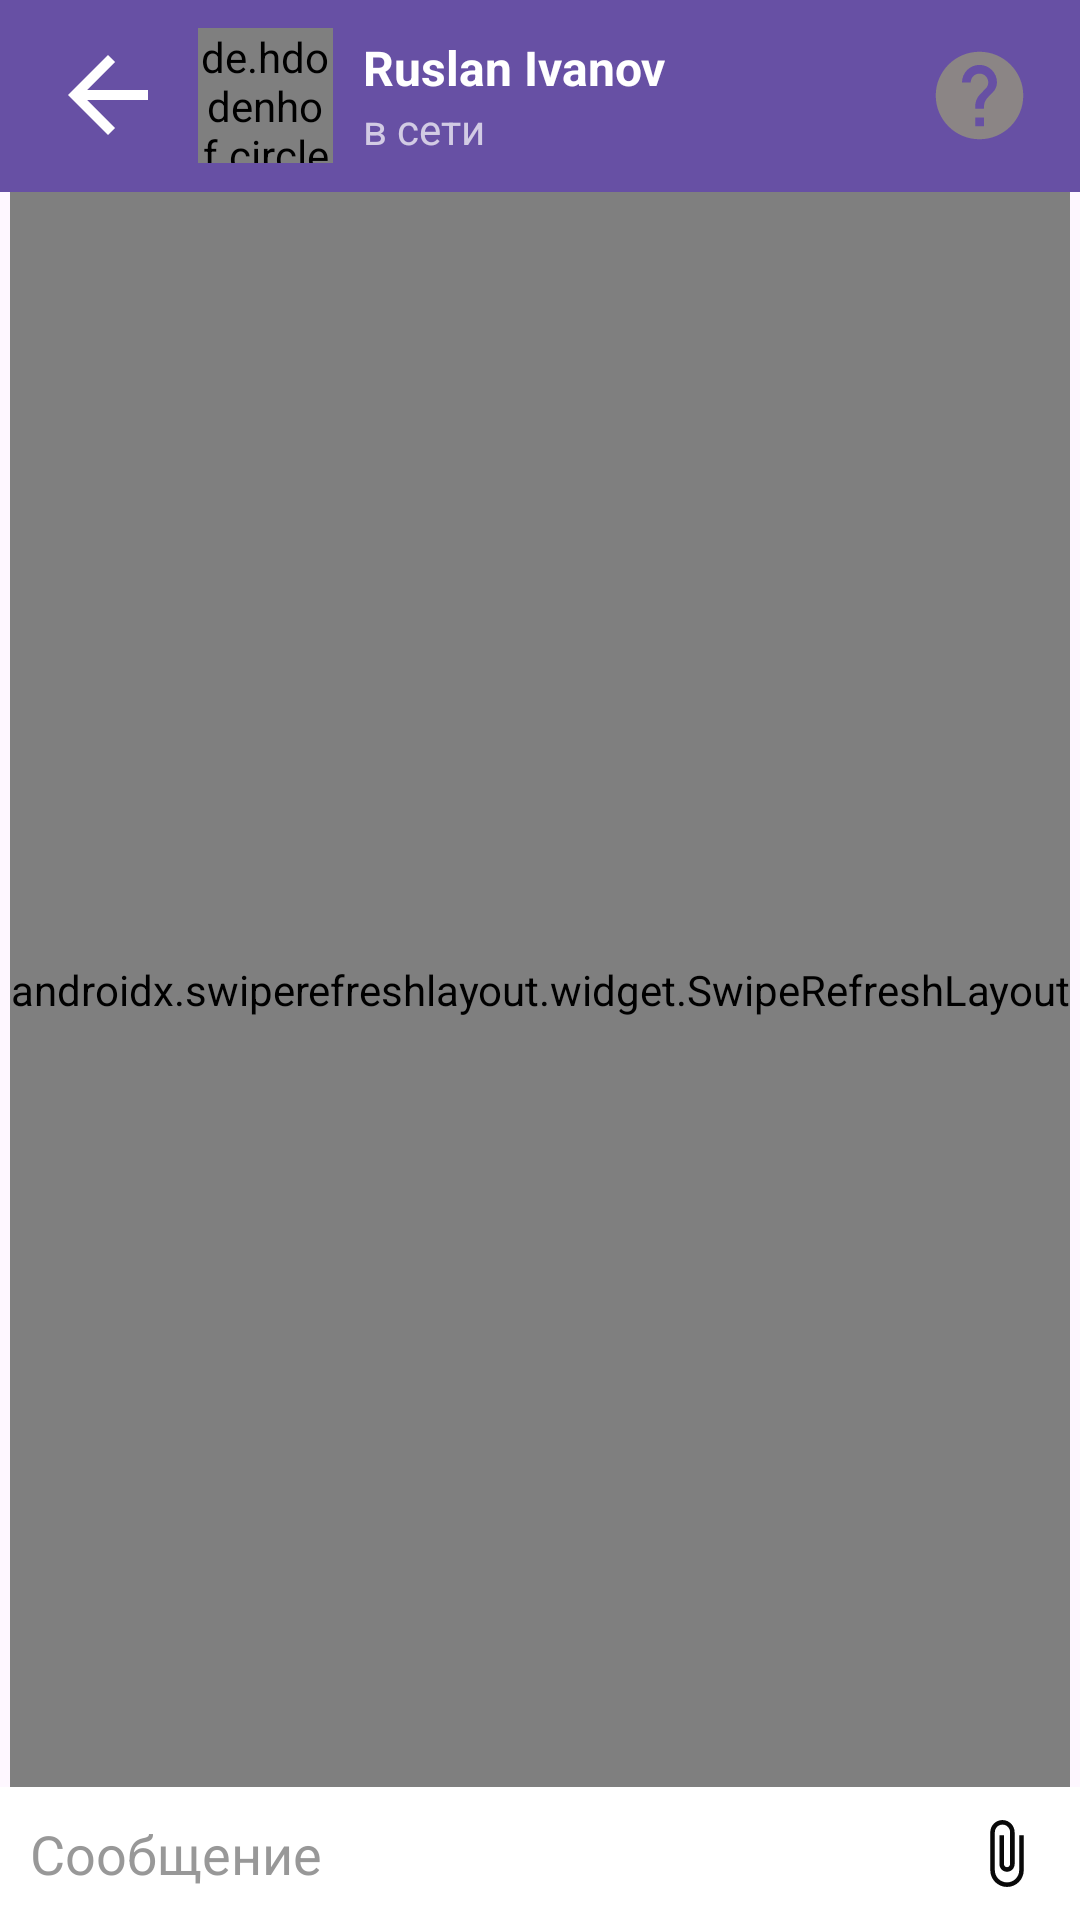

The Android layout XML behind this screen, and the referenced resources:
<!-- AndroidManifest.xml: application theme Theme.UrbanMessenger -->
<!-- res/layout/fragment_single_chat.xml -->
<?xml version="1.0" encoding="utf-8"?>
<androidx.constraintlayout.widget.ConstraintLayout xmlns:android="http://schemas.android.com/apk/res/android"
    xmlns:app="http://schemas.android.com/apk/res-auto"
    xmlns:tools="http://schemas.android.com/tools"
    android:layout_width="match_parent"
    android:layout_height="match_parent"
    tools:context=".ui.fragments.singlechat.SingleChatFragment">


    <com.google.android.material.appbar.MaterialToolbar
        android:id="@+id/singleChatFragmentToolbar"
        style="@style/Widget.MaterialComponents.Toolbar.Primary"
        android:layout_width="match_parent"
        android:layout_height="?attr/actionBarSize"
        app:layout_constraintTop_toTopOf="parent"
        app:layout_constraintStart_toStartOf="parent"
        app:layout_constraintEnd_toEndOf="parent">

        <LinearLayout
            android:layout_width="wrap_content"
            android:layout_height="wrap_content"
            android:gravity="center"
            android:orientation="horizontal">

            <ImageView
                android:id="@+id/singleChatToolbarUpBackArrow"
                android:layout_width="40dp"
                android:layout_height="40dp"
                android:contentDescription="@string/upback_arrow"
                android:src="@drawable/ic_arrow_back_24"/>

            <de.hdodenhof.circleimageview.CircleImageView
                android:id="@+id/toolbarUserImage"
                android:layout_marginStart="10dp"
                android:layout_width="45dp"
                android:layout_height="45dp"
                android:src="@drawable/baseline_account_circle_24" />


        </LinearLayout>


        <LinearLayout
            android:layout_width="wrap_content"
            android:layout_height="wrap_content"
            android:orientation="vertical">

            <TextView
                android:id="@+id/toolbarUserFullName"
                android:layout_width="wrap_content"
                android:layout_height="wrap_content"
                android:layout_marginStart="10dp"
                android:text="Ruslan Ivanov"
                android:textColor="@color/white"
                android:textSize="@dimen/normalText"
                android:textStyle="bold"
                app:layout_constraintStart_toEndOf="@id/toolbarUserImage"
                app:layout_constraintTop_toTopOf="@+id/toolbarUserImage" />

            <TextView
                android:id="@+id/toolbarUserStatus"
                android:layout_width="wrap_content"
                android:layout_height="wrap_content"
                android:layout_marginStart="10dp"
                android:text="в сети"
                android:textColor="@color/hintColorWhite"
                android:textSize="@dimen/smallText"
                android:textStyle="normal"
                app:layout_constraintBottom_toBottomOf="@+id/toolbarUserImage"
                app:layout_constraintStart_toEndOf="@id/toolbarUserImage"
                app:layout_constraintTop_toBottomOf="@id/toolbarUserFullName" />


        </LinearLayout>

        <ImageView
            android:id="@+id/aboutUserInfoButton"
            android:layout_width="35dp"
            android:layout_height="35dp"
            android:layout_gravity="end"
            android:layout_marginEnd="16dp"
            android:contentDescription="aboutUserInfoButton"
            android:src="@drawable/baseline_help_24"/>


    </com.google.android.material.appbar.MaterialToolbar>

    <androidx.swiperefreshlayout.widget.SwipeRefreshLayout
        android:id="@+id/singleChatFragmentSwipeRefresh"
        android:layout_width="wrap_content"
        android:layout_height="0dp"
        app:layout_constraintBottom_toTopOf="@id/messageInputField"
        app:layout_constraintEnd_toEndOf="parent"
        app:layout_constraintStart_toStartOf="parent"
        app:layout_constraintTop_toBottomOf="@id/singleChatFragmentToolbar">

        <androidx.recyclerview.widget.RecyclerView
            android:id="@+id/singleChatFragmentRecyclerView"
            android:layout_width="match_parent"
            android:layout_height="0dp"
            android:background="@color/mainSingleChatColor"
            tools:listitem="@layout/item_single_message" />


    </androidx.swiperefreshlayout.widget.SwipeRefreshLayout>



    <EditText
        android:id="@+id/messageInputField"
        android:layout_width="0dp"
        android:layout_height="wrap_content"
        android:background="@color/white"
        android:hint="Cooбщение"
        android:padding="10dp"
        android:textColor="@color/black"
        android:textColorHint="@color/hintColorGray"
        app:layout_constraintBottom_toBottomOf="parent"
        app:layout_constraintEnd_toStartOf="@id/singleChatFragmentSendMessageIcon"
        app:layout_constraintStart_toStartOf="parent" />

    <ImageView
        android:id="@+id/singleChatFragmentSendMessageIcon"
        android:layout_width="50dp"
        android:layout_height="0dp"
        android:background="@color/white"
        android:padding="10dp"
        android:src="@drawable/ic_send_24"
        app:layout_constraintBottom_toBottomOf="parent"
        app:layout_constraintEnd_toEndOf="parent"
        android:visibility="gone"
        app:layout_constraintTop_toTopOf="@+id/messageInputField" />

    <ImageView
        android:id="@+id/singleChatFragmentClipIcon"
        android:layout_width="50dp"
        android:layout_height="0dp"
        android:background="@color/white"
        android:padding="10dp"
        android:src="@drawable/ic_clip_24"
        app:layout_constraintBottom_toBottomOf="parent"
        app:layout_constraintEnd_toEndOf="parent"
        app:layout_constraintTop_toTopOf="@+id/messageInputField" />

</androidx.constraintlayout.widget.ConstraintLayout>
<!-- res/layout/item_single_message.xml (included above) -->
<?xml version="1.0" encoding="utf-8"?>
<androidx.constraintlayout.widget.ConstraintLayout xmlns:android="http://schemas.android.com/apk/res/android"
    xmlns:app="http://schemas.android.com/apk/res-auto"
    xmlns:tools="http://schemas.android.com/tools"
    android:layout_width="match_parent"
    android:layout_height="wrap_content">

    <androidx.constraintlayout.widget.ConstraintLayout
        android:id="@+id/blockUserMessage"
        android:layout_width="wrap_content"
        android:layout_height="wrap_content"
        android:layout_marginStart="100dp"
        android:padding="8dp"
        android:layout_margin="8dp"
        android:background="@drawable/bg_user_message"
        app:layout_constraintBottom_toBottomOf="parent"
        app:layout_constraintEnd_toEndOf="parent"
        app:layout_constraintTop_toTopOf="parent">

        <TextView
            android:id="@+id/chatUserMessage"
            android:layout_width="match_parent"
            android:layout_height="wrap_content"
            android:gravity="end"
            android:padding="4dp"
            android:textColor="@color/black"
            app:layout_constraintEnd_toEndOf="parent"
            app:layout_constraintTop_toBottomOf="@id/chatUserMessageImage"
            tools:text="Привет я юра" />

        <ImageView
            android:id="@+id/chatUserMessageImage"
            android:layout_width="70dp"
            android:layout_height="70dp"
            android:visibility="gone"
            app:layout_constraintTop_toTopOf="parent"
            app:layout_constraintEnd_toEndOf="parent"/>

        <TextView
            android:id="@+id/chatUserMessageTime"
            android:layout_width="match_parent"
            android:layout_height="wrap_content"
            android:gravity="end"
            android:textColor="@color/black"
            android:textSize="10dp"
            app:layout_constraintEnd_toEndOf="parent"
            app:layout_constraintTop_toBottomOf="@id/chatUserMessage"
            tools:text="21:45" />


    </androidx.constraintlayout.widget.ConstraintLayout>

    <androidx.constraintlayout.widget.ConstraintLayout
        android:id="@+id/blockReceivedMessage"
        android:layout_width="wrap_content"
        android:layout_height="wrap_content"
        android:layout_marginEnd="100dp"
        android:padding="8dp"
        android:layout_margin="8dp"
        android:background="@drawable/bg_receiving_message"
        app:layout_constraintBottom_toBottomOf="parent"
        app:layout_constraintStart_toStartOf="parent"
        app:layout_constraintTop_toTopOf="parent">

        <TextView
            android:id="@+id/chatReceiverMessage"
            android:layout_width="match_parent"
            android:layout_height="wrap_content"
            android:gravity="end"
            android:padding="4dp"
            android:textColor="@color/black"
            app:layout_constraintEnd_toEndOf="parent"
            app:layout_constraintTop_toBottomOf="@id/chatReceiverMessageImage"
            tools:text="Привет я юра" />

        <ImageView
            android:id="@+id/chatReceiverMessageImage"
            android:layout_width="70dp"
            android:layout_height="70dp"
            android:visibility="gone"
            app:layout_constraintTop_toTopOf="parent"
            app:layout_constraintEnd_toEndOf="parent"/>

        <TextView
            android:id="@+id/chatReceivedMessageTime"
            android:layout_width="match_parent"
            android:layout_height="wrap_content"
            android:gravity="end"
            android:textColor="@color/black"
            android:textSize="10dp"
            app:layout_constraintEnd_toEndOf="parent"
            app:layout_constraintTop_toBottomOf="@id/chatReceiverMessage"
            tools:text="21:45" />


    </androidx.constraintlayout.widget.ConstraintLayout>


</androidx.constraintlayout.widget.ConstraintLayout>
<!-- resources referenced by this layout -->
<resources>
  <color name="black">#FF000000</color>
  <color name="hintColorGray">#B8707070</color>
  <color name="hintColorWhite">#B4FFFFFF</color>
  <color name="mainSingleChatColor">#C265E1EF</color>
  <color name="white">#FFFFFFFF</color>
  <dimen name="normalText">16sp</dimen>
  <dimen name="smallText">14sp</dimen>
  <!-- drawable baseline_help_24 (drawable) -->
  <vector xmlns:android="http://schemas.android.com/apk/res/android" android:autoMirrored="true" android:height="24dp" android:tint="#8B8585" android:viewportHeight="24" android:viewportWidth="24" android:width="24dp">
        
      <path android:fillColor="@android:color/white" android:pathData="M12,2C6.48,2 2,6.48 2,12s4.48,10 10,10 10,-4.48 10,-10S17.52,2 12,2zM13,19h-2v-2h2v2zM15.07,11.25l-0.9,0.92C13.45,12.9 13,13.5 13,15h-2v-0.5c0,-1.1 0.45,-2.1 1.17,-2.83l1.24,-1.26c0.37,-0.36 0.59,-0.86 0.59,-1.41 0,-1.1 -0.9,-2 -2,-2s-2,0.9 -2,2L8,9c0,-2.21 1.79,-4 4,-4s4,1.79 4,4c0,0.88 -0.36,1.68 -0.93,2.25z"/>
      
  </vector>
  <!-- drawable bg_receiving_message (drawable) -->
  <?xml version="1.0" encoding="utf-8"?>
  <shape xmlns:android="http://schemas.android.com/apk/res/android">
      <solid android:color="@color/hintColorWhite"/>
      <corners android:topRightRadius="15dp"
          android:bottomLeftRadius="15dp"
          android:bottomRightRadius="15dp"/>
  
  </shape>
  <!-- drawable bg_user_message (drawable) -->
  <?xml version="1.0" encoding="utf-8"?>
  <shape xmlns:android="http://schemas.android.com/apk/res/android">
      <solid android:color="@color/messageColorGreen"/>
      <corners android:topLeftRadius="15dp"
          android:bottomRightRadius="15dp"
          android:bottomLeftRadius="15dp"/>
  
  </shape>
  <!-- drawable ic_arrow_back_24 (drawable) -->
  <vector xmlns:android="http://schemas.android.com/apk/res/android" android:autoMirrored="true" android:height="20dp" android:tint="#FFFFFF" android:viewportHeight="24" android:viewportWidth="24" android:width="20dp">
        
      <path android:fillColor="@android:color/white" android:pathData="M20,11H7.83l5.59,-5.59L12,4l-8,8 8,8 1.41,-1.41L7.83,13H20v-2z"/>
      
  </vector>
  <!-- drawable ic_clip_24 (drawable) -->
  <vector xmlns:android="http://schemas.android.com/apk/res/android" android:height="24dp" android:tint="#090909" android:viewportHeight="24" android:viewportWidth="24" android:width="24dp">
        
      <path android:fillColor="@android:color/white" android:pathData="M16.5,6v11.5c0,2.21 -1.79,4 -4,4s-4,-1.79 -4,-4V5c0,-1.38 1.12,-2.5 2.5,-2.5s2.5,1.12 2.5,2.5v10.5c0,0.55 -0.45,1 -1,1s-1,-0.45 -1,-1V6H10v9.5c0,1.38 1.12,2.5 2.5,2.5s2.5,-1.12 2.5,-2.5V5c0,-2.21 -1.79,-4 -4,-4S7,2.79 7,5v12.5c0,3.04 2.46,5.5 5.5,5.5s5.5,-2.46 5.5,-5.5V6h-1.5z"/>
      
  </vector>
  <!-- drawable ic_send_24 (drawable) -->
  <vector xmlns:android="http://schemas.android.com/apk/res/android" android:autoMirrored="true" android:height="24dp" android:tint="#090909" android:viewportHeight="24" android:viewportWidth="24" android:width="24dp">
        
      <path android:fillColor="@android:color/white" android:pathData="M2.01,21L23,12 2.01,3 2,10l15,2 -15,2z"/>
      
  </vector>
  <string name="upback_arrow">UpBack</string>
  <style name="Theme.UrbanMessenger" parent="Base.Theme.UrbanMessenger" />
  <color name="messageColorGreen">#C292F896</color>
  <style name="Base.Theme.UrbanMessenger" parent="Theme.Material3.DayNight.NoActionBar">
          
          
      </style>
</resources>
